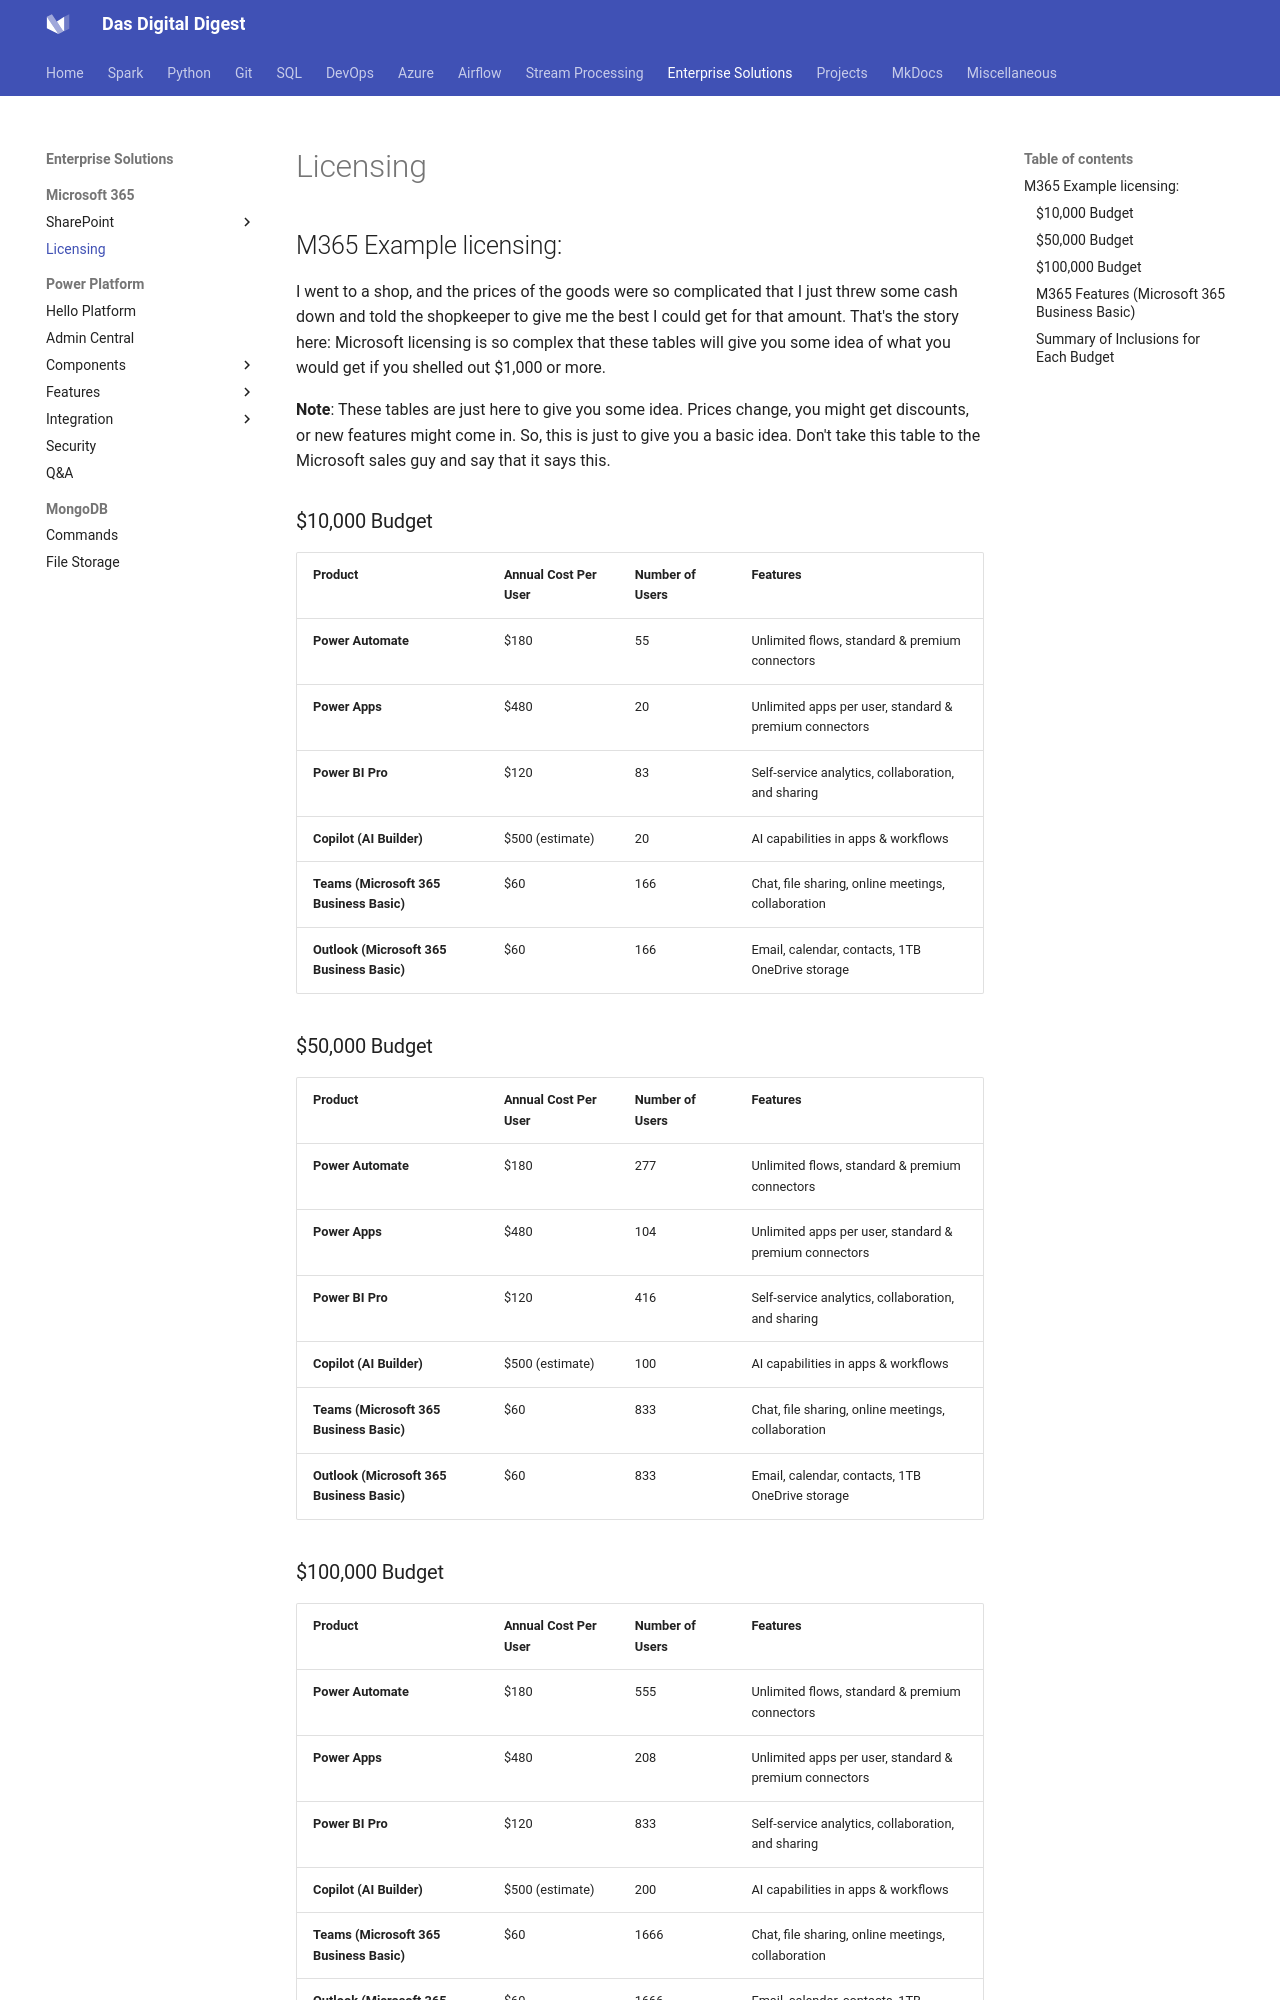

repository: dwdas9/home · page: M365/LicensingExamples.html · generator: mkdocs


## M365 Example licensing:

I went to a shop, and the prices of the goods were so complicated that I just threw some cash down and told the shopkeeper to give me the best I could get for that amount. That's the story here: Microsoft licensing is so complex that these tables will give you some idea of what you would get if you shelled out $1,000 or more.

**Note**: These tables are just here to give you some idea. Prices change, you might get discounts, or new features might come in. So, this is just to give you a basic idea. Don't take this table to the Microsoft sales guy and say that it says this.


### $10,000 Budget

| Product                          | Annual Cost Per User | Number of Users | Features                                                       |
|----------------------------------|----------------------|-----------------|----------------------------------------------------------------|
| **Power Automate**               | $180                 | 55              | Unlimited flows, standard & premium connectors                  |
| **Power Apps**                   | $480                 | 20              | Unlimited apps per user, standard & premium connectors          |
| **Power BI Pro**                 | $120                 | 83              | Self-service analytics, collaboration, and sharing              |
| **Copilot (AI Builder)**         | $500 (estimate)      | 20              | AI capabilities in apps & workflows                             |
| **Teams (Microsoft 365 Business Basic)** | $60                | 166             | Chat, file sharing, online meetings, collaboration              |
| **Outlook (Microsoft 365 Business Basic)** | $60                | 166             | Email, calendar, contacts, 1TB OneDrive storage                 |

### $50,000 Budget

| Product                          | Annual Cost Per User | Number of Users | Features                                                       |
|----------------------------------|----------------------|-----------------|----------------------------------------------------------------|
| **Power Automate**               | $180                 | 277             | Unlimited flows, standard & premium connectors                  |
| **Power Apps**                   | $480                 | 104             | Unlimited apps per user, standard & premium connectors          |
| **Power BI Pro**                 | $120                 | 416             | Self-service analytics, collaboration, and sharing              |
| **Copilot (AI Builder)**         | $500 (estimate)      | 100             | AI capabilities in apps & workflows                             |
| **Teams (Microsoft 365 Business Basic)** | $60                | 833             | Chat, file sharing, online meetings, collaboration              |
| **Outlook (Microsoft 365 Business Basic)** | $60                | 833             | Email, calendar, contacts, 1TB OneDrive storage                 |
